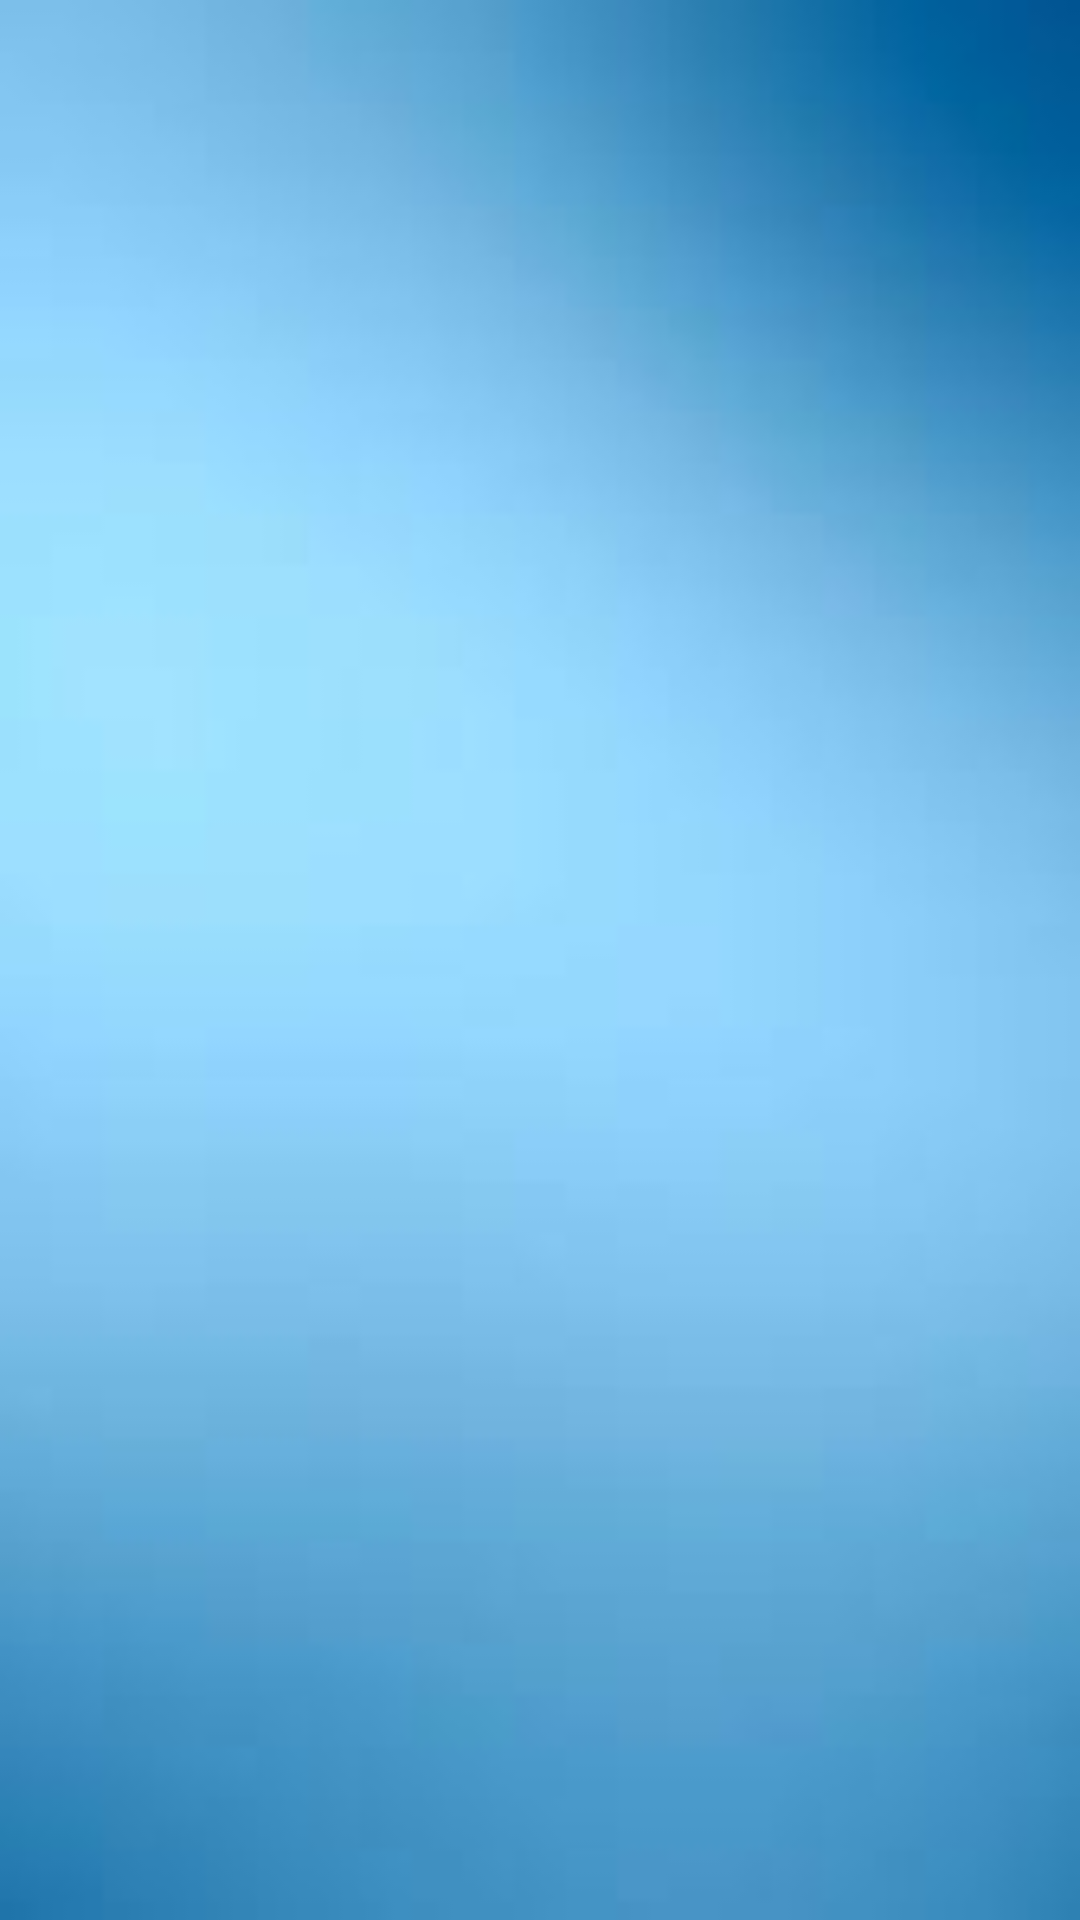

This screen was rendered from an Android layout file. Write that file and the resources it references.
<!-- AndroidManifest.xml: application theme Theme.SampleProject -->
<!-- res/layout/fragment_top_sach.xml -->
<?xml version="1.0" encoding="utf-8"?>
<LinearLayout xmlns:android="http://schemas.android.com/apk/res/android"
    xmlns:tools="http://schemas.android.com/tools"
    android:layout_width="match_parent"
    android:layout_height="match_parent"
    android:orientation="vertical"
    android:background="@drawable/backgroundblueblur"
    tools:context=".Fragments.TopSachFragment">

    <androidx.recyclerview.widget.RecyclerView
        android:layout_width="match_parent"
        android:layout_height="match_parent"
        android:id="@+id/rcvTopSach"
        />
</LinearLayout>
<!-- resources referenced by this layout -->
<resources>
  <!-- drawable backgroundblueblur: jpg bitmap (drawable-v24, 1689 bytes) -->
  <style name="Theme.SampleProject" parent="Theme.MaterialComponents.DayNight.NoActionBar">
          
          <item name="colorPrimary">@color/purple_500</item>
          <item name="colorPrimaryVariant">@color/dark_pink</item>
          <item name="colorOnPrimary">@color/white</item>
          
          <item name="colorSecondary">@color/teal_200</item>
          <item name="colorSecondaryVariant">@color/teal_700</item>
          <item name="colorOnSecondary">@color/black</item>
          
          <item name="android:statusBarColor" tools:targetApi="l">?attr/colorPrimaryVariant</item>
          
      </style>
  <color name="purple_500">#FF6200EE</color>
  <color name="dark_pink">#E4326E</color>
  <color name="white">#FFFFFFFF</color>
  <color name="teal_200">#FF03DAC5</color>
  <color name="teal_700">#FF018786</color>
  <color name="black">#FF000000</color>
</resources>
